Labelled photos from "infaprim-clf-7", an image-classification folder in okomiljonov583-cmyk/vit-arcface-cac-SimCLR-CE-classification. The possible labels are: femilak variant 2, femilak variant 3, lactamil variant 2, lactamil variant 3, amino formula, amino formula variant 2, amino formula variant 3, anti-reflux formula, anti-reflux formula variant 2, anti-reflux formula variant 3, n p caesarea, n p caesarea 2, n p caesarea 3, comfort formula, comfort formula variant 2, comfort formula variant 3, n p ferm, n p ferm 2, n p ferm 3, goat milk formula stage 1, n p goat 1 2, n p goat 1 3, goat milk formula stage 2, n p goat 2 2, n p goat 2 3, goat milk formula stage 3, n p goat 3 2, n p goat 3 3, non-allergic formula, non-allergic formula variant 2, non-allergic formula variant 3, non-lactose formula, non-lactose formula variant 2, non-lactose formula variant 3, n p p buck 2, buckwheat prunes porridge, buckwheat prunes porridge variant 2, multi-grain porridge, multi-grain porridge variant 2, multi-grain porridge variant 3, multi-grain apple raspberry porridge, n p p multi apple rasp 2, n p p multi apple rasp 3, multi-grain banana strawberry porridge, n p p multi ban straw 2, n p p multi ban straw 3, oat porridge variant 2, oat porridge variant 3, oat banana porridge, oat banana porridge variant 2, oat banana porridge variant 3, oat peach porridge, oat peach porridge variant 2, oat peach porridge variant 3, rice porridge, rice porridge variant 2, rice porridge variant 3, rice banana porridge, rice banana porridge variant 2, rice banana porridge variant 3, wheat apple porridge, wheat apple porridge variant 2, wheat apple porridge variant 3, n p peptidi, n p peptidi 2, n p peptidi 3, pre formula, pre formula variant 2, pre formula variant 3, soy formula, soy formula variant 2, soy formula variant 3, 3 fruits puree, 3 fruits puree variant 2, 3 fruits puree variant 3, mango banana puree, mango banana puree variant 2, mango banana puree variant 3, oat banana puree, oat banana puree variant 2, oat banana puree variant 3, strawberry apple puree, strawberry apple puree variant 2, strawberry apple puree variant 3, apple raspberry puree, apple raspberry puree variant 2, apple raspberry puree variant 3, pre puree stage 5, v 5 pre 2, v 5 pre 3, v 7 pre 2, apple prunes puree, apple prunes puree variant 2, buckwheat pre puree, buckwheat pre puree variant 2, buckwheat pre puree variant 3, corn puree, corn puree variant 2, corn puree variant 3, oat puree, oat puree variant 2, oat puree variant 3, pumpkin puree variant 2, rice puree, rice puree variant 2, rice puree variant 3, rice corn banana puree, v rice corn banana 2, v rice corn banana 3.

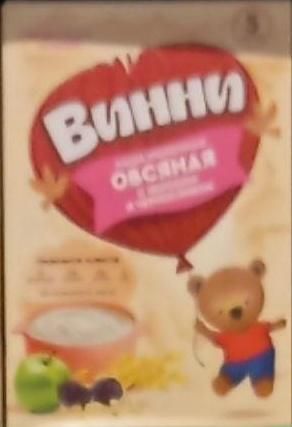
Label: apple prunes puree variant 2

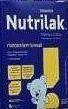
Label: non-allergic formula variant 3

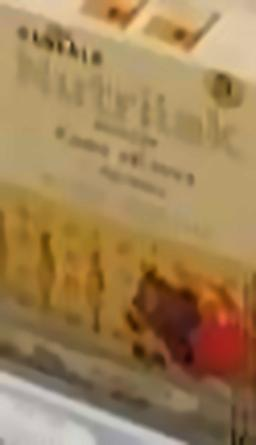
Label: oat peach porridge variant 3

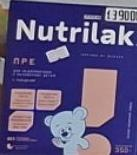
Label: pre formula

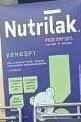
Label: comfort formula variant 3

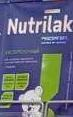
Label: n p ferm 3
